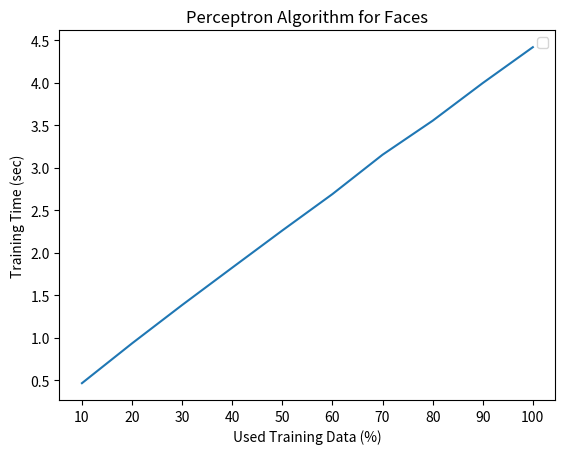

Generate this figure with matplotlib:
import matplotlib.pyplot as plt

trainPercetage = [10, 20, 30, 40, 50, 60, 70, 80, 90, 100] # training data percentage

# perceptron for digits
# time = [4.196268082, 8.464776993, 12.73568797, 16.91051579, 21.11814904, 25.38081312, 29.57767105, 33.99771786, 38.23259902, 42.25947809]
# validationAccuracy = [73.50, 77.50, 79.30, 77.00, 82.10, 82.60, 83.70, 81.70, 81.10, 82.00]
# testAccuracy = [68.60, 74.00, 76.50, 75.30, 78.90, 80.30, 80.20, 77.10, 80.10, 78.30]

# perceptron for faces
time = [0.4639101028, 0.9323031902, 1.383772135, 1.823302746, 2.260907888, 2.689082861, 3.152004004, 3.552192688, 3.995384216, 4.417536974]
validationAccuracy = [70.00, 84.70, 92.00, 96.00, 96.70, 99.30, 96.70, 94.70, 98.70, 98.00]
testAccuracy = [60.70, 74.00, 75.30, 82.70, 80.00, 86.70, 81.30, 81.30, 84.00, 84.70]

# accuracy plot
# plt.title("Perceptron Algorithm for Faces")
# plt.xlabel("Used Training Data (%)")
# plt.ylabel("Accuracy (%)")
# plt.plot(trainPercetage, validationAccuracy,label="Validation Accuracy")
# plt.plot(trainPercetage, testAccuracy, label="Test Accuracy")
# plt.xticks(trainPercetage,trainPercetage)
# plt.legend()
# plt.show()

# time plot
plt.title("Perceptron Algorithm for Faces")
plt.xlabel("Used Training Data (%)")
plt.ylabel("Training Time (sec)")
plt.plot(trainPercetage, time)
plt.xticks(trainPercetage,trainPercetage)
plt.legend()
plt.show()